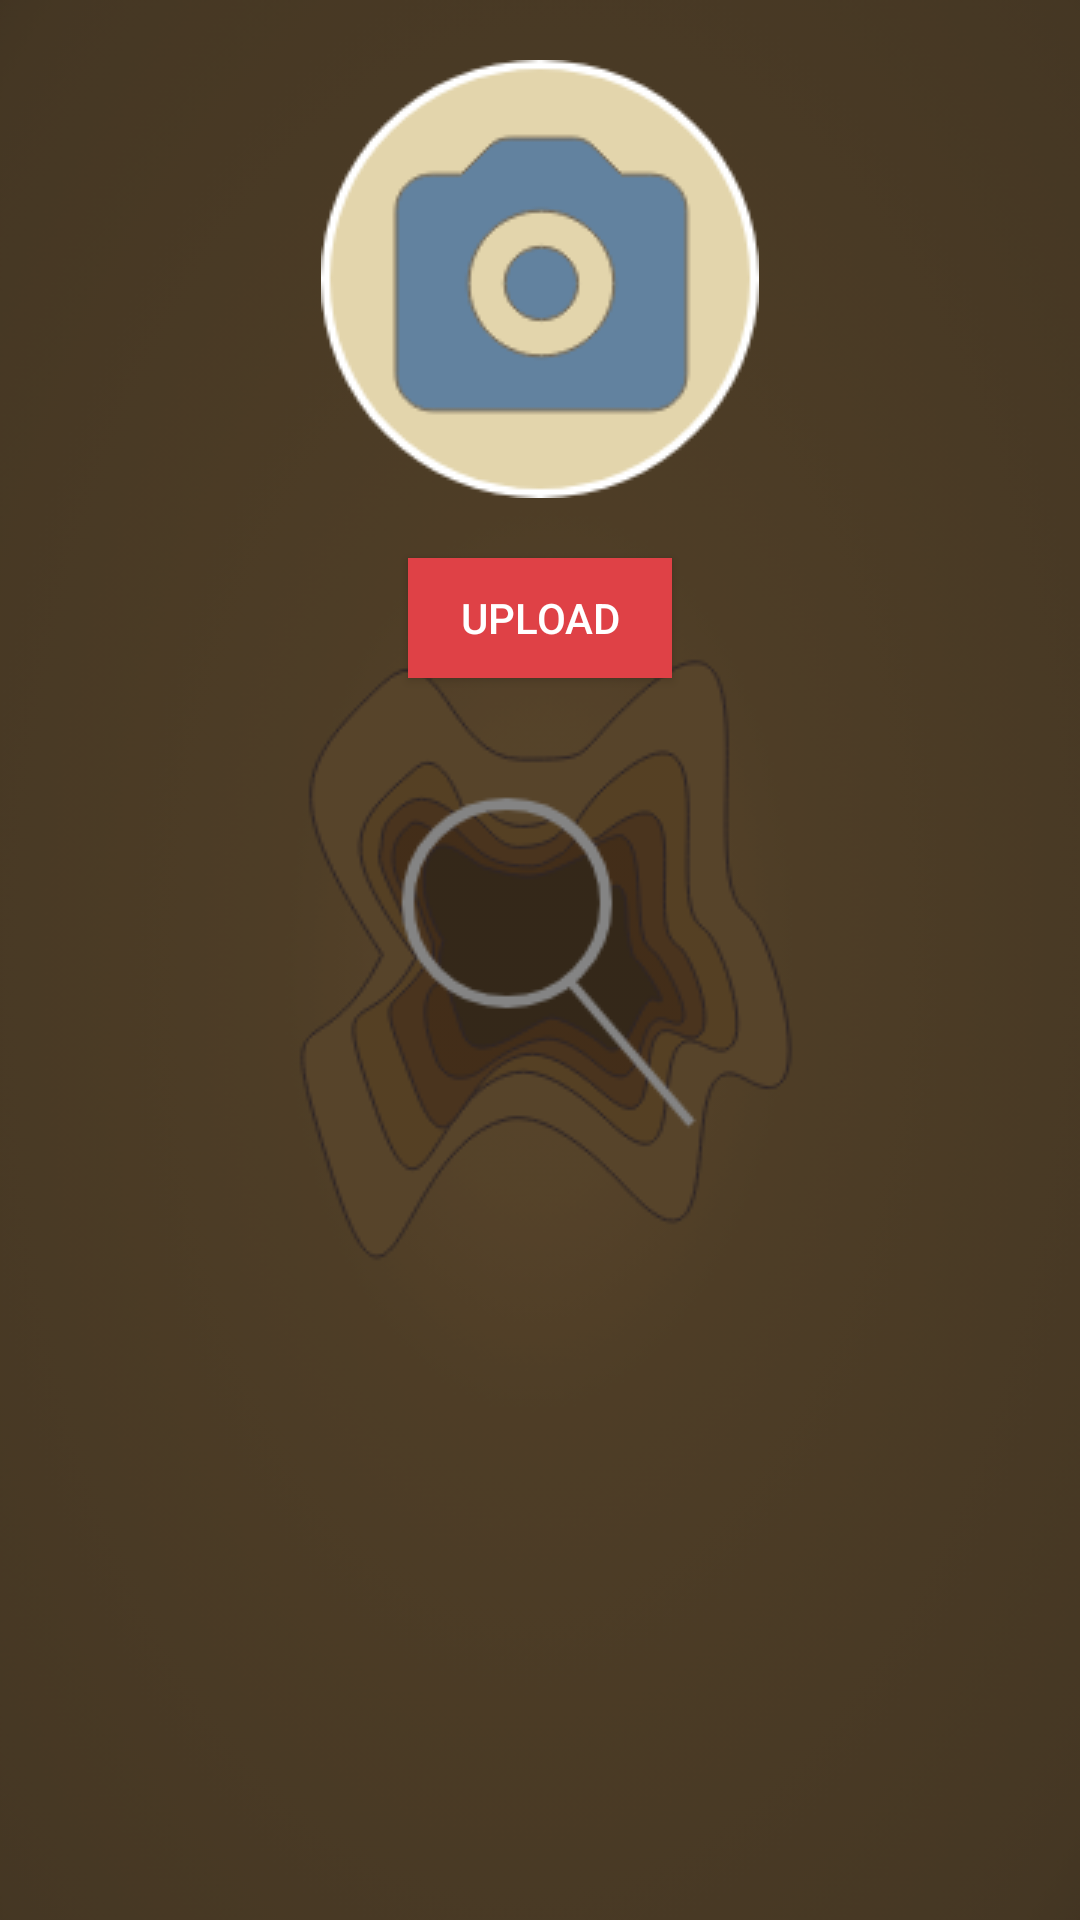

Write the Android layout XML for this screen, with the resource values it uses.
<!-- AndroidManifest.xml: application theme AppTheme -->
<!-- res/layout/fragment_home.xml -->
<?xml version="1.0" encoding="utf-8"?>
<android.support.constraint.ConstraintLayout xmlns:android="http://schemas.android.com/apk/res/android"
    xmlns:app="http://schemas.android.com/apk/res-auto"
    xmlns:tools="http://schemas.android.com/tools"
    android:layout_width="match_parent"
    android:layout_height="match_parent"
    tools:context=".fragments.HomeFragment">

    <ImageView
        android:layout_width="0dp"
        android:layout_height="0dp"
        android:src="@drawable/splash_screen"
        android:scaleType="centerCrop"
        app:layout_constraintBottom_toBottomOf="parent"
        app:layout_constraintLeft_toLeftOf="parent"
        app:layout_constraintRight_toRightOf="parent"
        app:layout_constraintTop_toTopOf="parent"
        android:alpha="0.9"
        android:contentDescription="@string/background_image" />

    <View
        android:layout_width="0dp"
        android:layout_height="0dp"
        android:background="@color/colorBlackTransparent"
        app:layout_constraintBottom_toBottomOf="parent"
        app:layout_constraintLeft_toLeftOf="parent"
        app:layout_constraintRight_toRightOf="parent"
        app:layout_constraintTop_toTopOf="parent"/>

    <Button
        android:id="@+id/camera_btn_frag"
        android:layout_width="wrap_content"
        android:layout_height="wrap_content"
        android:background="@drawable/buttoncamer"
        app:layout_constraintTop_toTopOf="parent"
        app:layout_constraintStart_toStartOf="parent"
        app:layout_constraintEnd_toEndOf="parent"
        android:layout_marginTop="20dp"/>


    <Button
        android:id="@+id/upload_btn_frag"
        android:layout_width="wrap_content"
        android:layout_height="40dp"
        app:layout_constraintTop_toBottomOf="@+id/camera_btn_frag"
        app:layout_constraintStart_toStartOf="parent"
        app:layout_constraintEnd_toEndOf="parent"
        android:layout_marginTop="20dp"
        android:background="@color/colorAccent"
        android:textColor="@color/colorWhite"
        android:text="@string/upload"/>

    <ImageView
        android:id="@+id/img_frag"
        android:layout_width="230dp"
        android:layout_height="240dp"
        android:scaleType="centerCrop"
        app:layout_constraintStart_toStartOf="parent"
        app:layout_constraintEnd_toEndOf="parent"
        app:layout_constraintTop_toBottomOf="@+id/upload_btn_frag"
        app:layout_constraintBottom_toBottomOf="parent"
        android:contentDescription="@string/chosen_image" />

    
        
        
        
        
        
        
        
        
        
        
        
        
        
        
        
        
        







</android.support.constraint.ConstraintLayout>
<!-- resources referenced by this layout -->
<resources>
  <color name="colorAccent">#df4146</color>
  <color name="colorBlack">#000</color>
  <color name="colorBlackTransparent">#7b000000</color>
  <color name="colorWhite">#ffffff</color>
  <!-- drawable button_background (drawable) -->
  <?xml version="1.0" encoding="utf-8"?>
  <shape xmlns:android="http://schemas.android.com/apk/res/android" android:shape="rectangle">
  
      <stroke android:color="@color/colorWhite"
          android:width="3dp"/>
      <solid android:color="@color/colorWeird"/>
  
      <corners android:radius="7dp"/>
  
  </shape>
  <!-- drawable buttoncamer: png bitmap (drawable, 7855 bytes) -->
  <!-- drawable keyicon: png bitmap (drawable, 595 bytes) -->
  <!-- drawable splash_screen: png bitmap (drawable, 126051 bytes) -->
  <string name="background_image">background Image</string>
  <string name="chosen_image">chosen image</string>
  <string name="see_result">Result</string>
  <string name="upload">Upload</string>
  <style name="AppTheme" parent="Theme.AppCompat.Light.DarkActionBar">
          
          <item name="colorPrimary">@color/colorPrimary</item>
          <item name="colorPrimaryDark">@color/colorPrimaryDark</item>
          <item name="colorAccent">@color/colorAccent</item>
          <item name="android:windowAnimationStyle">@style/CustomActivityAnimation</item>
  
      </style>
  <color name="colorWeird">#E3D5AC</color>
  <color name="colorPrimary">#8B6736</color>
  <color name="colorPrimaryDark">#4F3B1F</color>
  <style name="CustomActivityAnimation" parent="@android:style/Animation.Activity">
          <item name="android:activityOpenEnterAnimation">@anim/slide_in_right</item>
          <item name="android:activityOpenExitAnimation">@anim/slide_out_left</item>
          <item name="android:activityCloseEnterAnimation">@anim/slide_in_left</item>
          <item name="android:activityCloseExitAnimation">@anim/slide_out_right</item>
      </style>
</resources>
